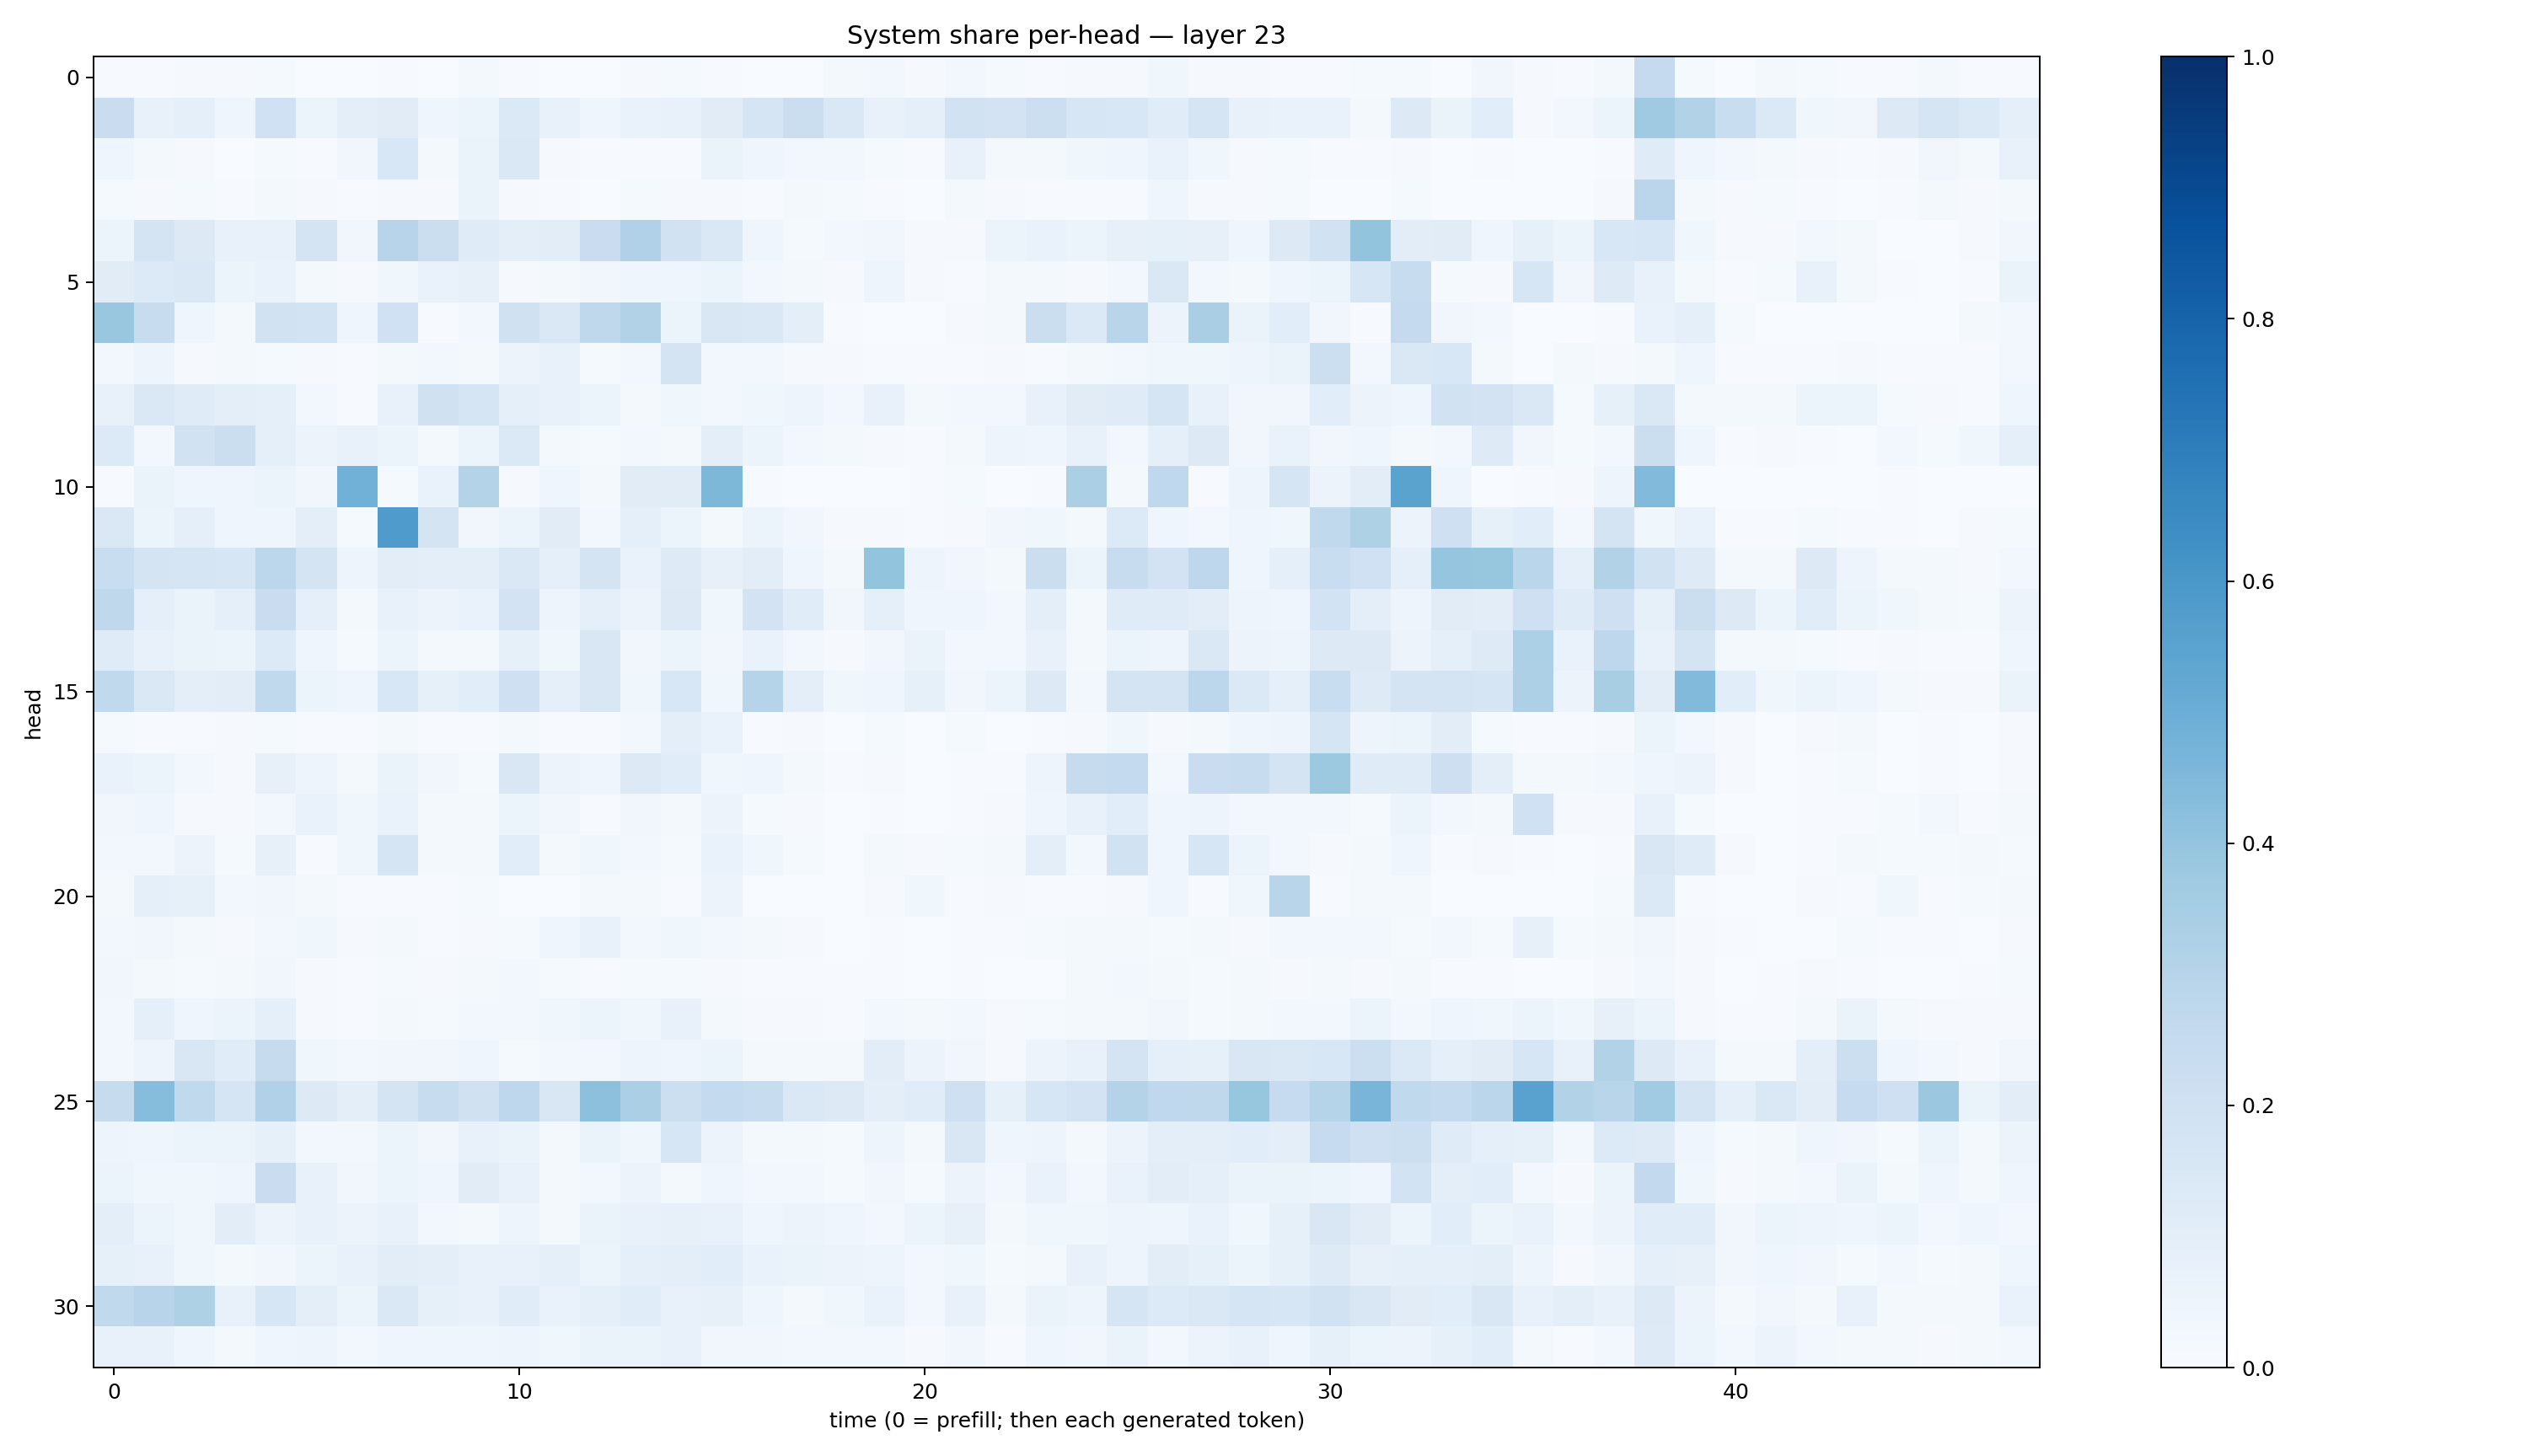

The table this chart was drawn from, first rows:
0.0076942765, 0.0055507966, 0.0089529175, 0.009380691, 0.012688743, 0.0024306295, 0.0019447674, 0.005017243, 0.0027020497, 0.01602139, 0.0065453495, 0.0020043587, 0.0027302518, 0.009353462, 0.014186683, 0.0072498647, 0.003825793, 0.0022598368, 0.017584492, 0.023836793, 0.008379538, 0.02548279, 0.013058932, 0.0047213947
0.2286, 0.07682, 0.0894, 0.04168, 0.2, 0.0546, 0.0989, 0.1122, 0.04532, 0.05978, 0.1378, 0.07608, 0.04175, 0.0696, 0.0719, 0.1115, 0.1655, 0.2199, 0.1452, 0.07432, 0.09102, 0.1911, 0.1835, 0.2158
0.04517, 0.01947, 0.011, 0.003288, 0.0156, 0.007689, 0.03435, 0.1538, 0.01572, 0.06335, 0.1458, 0.01134, 0.006577, 0.004555, 0.00514, 0.06377, 0.04364, 0.03124, 0.02857, 0.0143, 0.005348, 0.07487, 0.02059, 0.0213
0.01344, 0.009079, 0.01333, 0.005936, 0.02137, 0.008927, 0.004087, 0.01014, 0.008881, 0.06471, 0.01012, 0.007044, 0.00358, 0.01339, 0.01112, 0.01052, 0.004327, 0.01577, 0.01315, 0.005176, 0.001775, 0.01644, 0.008387, 0.006384
0.06193, 0.1772, 0.1284, 0.07333, 0.07311, 0.1773, 0.03281, 0.2937, 0.2188, 0.1189, 0.09423, 0.1052, 0.2276, 0.319, 0.1889, 0.1447, 0.04581, 0.01542, 0.02415, 0.035, 0.01167, 0.0117, 0.06239, 0.06645
0.1095, 0.1365, 0.1434, 0.05173, 0.06773, 0.01983, 0.009835, 0.03858, 0.06832, 0.08058, 0.01027, 0.01697, 0.03513, 0.04278, 0.04524, 0.05203, 0.02457, 0.01623, 0.009559, 0.04955, 0.009653, 0.005805, 0.01964, 0.02275
0.3862, 0.2417, 0.03962, 0.02315, 0.1931, 0.1838, 0.04425, 0.2021, 0.007116, 0.02835, 0.1963, 0.1479, 0.2729, 0.3105, 0.05861, 0.1498, 0.1447, 0.0957, 0.004436, 0.002069, 0.00208, 0.009723, 0.02043, 0.2213
0.0294, 0.04932, 0.01118, 0.01713, 0.01358, 0.008311, 0.004794, 0.0175, 0.02727, 0.0225, 0.05835, 0.07507, 0.01468, 0.02797, 0.1781, 0.02862, 0.02523, 0.009769, 0.01122, 0.007118, 0.007326, 0.006482, 0.007839, 0.005249
0.07068, 0.1478, 0.1194, 0.1011, 0.09336, 0.0299, 0.005595, 0.07262, 0.1969, 0.1668, 0.08617, 0.07793, 0.05315, 0.02079, 0.03585, 0.02459, 0.03518, 0.0477, 0.02351, 0.07081, 0.02119, 0.0252, 0.02528, 0.07684
0.1358, 0.02903, 0.1919, 0.222, 0.08599, 0.058, 0.07606, 0.05914, 0.01686, 0.06001, 0.1375, 0.0231, 0.01465, 0.03033, 0.01711, 0.101, 0.05347, 0.02551, 0.01909, 0.009805, 0.004919, 0.02087, 0.047, 0.04369
0.006931, 0.06345, 0.04283, 0.04118, 0.06099, 0.0333, 0.4837, 0.01498, 0.07018, 0.3053, 0.01114, 0.0432, 0.01751, 0.1131, 0.1096, 0.4549, 0.006467, 0.001737, 0.002382, 0.002614, 0.006489, 0.01177, 0.003372, 0.004683
0.141, 0.06068, 0.08952, 0.04588, 0.0425, 0.09527, 0.01186, 0.5822, 0.1751, 0.03228, 0.05873, 0.1109, 0.02852, 0.08777, 0.06207, 0.0168, 0.0622, 0.03229, 0.01, 0.009583, 0.004666, 0.00991, 0.03293, 0.03831
0.234, 0.1734, 0.1699, 0.1612, 0.2798, 0.1724, 0.04897, 0.1045, 0.1008, 0.1008, 0.1447, 0.08757, 0.1746, 0.06728, 0.1219, 0.08004, 0.1018, 0.04069, 0.02231, 0.4023, 0.04734, 0.03423, 0.01929, 0.2218
0.2715, 0.08682, 0.06432, 0.09098, 0.2283, 0.08734, 0.02154, 0.07376, 0.05486, 0.06965, 0.1808, 0.05006, 0.09239, 0.05711, 0.1287, 0.03568, 0.1827, 0.1152, 0.03358, 0.08995, 0.04014, 0.04285, 0.02389, 0.09657
0.1182, 0.07068, 0.06587, 0.05958, 0.1334, 0.0439, 0.0148, 0.06049, 0.02324, 0.02236, 0.0821, 0.03867, 0.1521, 0.03378, 0.05279, 0.03514, 0.06731, 0.02804, 0.00933, 0.03232, 0.0634, 0.02817, 0.025, 0.07194
0.2623, 0.1438, 0.0962, 0.1052, 0.263, 0.05212, 0.04411, 0.1541, 0.08421, 0.1073, 0.206, 0.09029, 0.1504, 0.03737, 0.1553, 0.03874, 0.2984, 0.09772, 0.0382, 0.0434, 0.08539, 0.03271, 0.0533, 0.1308
0.0124, 0.005694, 0.007652, 0.008577, 0.01475, 0.00769, 0.006753, 0.01638, 0.006735, 0.007716, 0.01853, 0.004659, 0.006512, 0.03087, 0.09772, 0.06834, 0.005685, 0.008968, 0.00332, 0.01303, 0.001905, 0.01236, 0.0024, 0.0046
0.06941, 0.05966, 0.02588, 0.009702, 0.07836, 0.04753, 0.01893, 0.06302, 0.0333, 0.01389, 0.1486, 0.0547, 0.03941, 0.1281, 0.1141, 0.0352, 0.03961, 0.01838, 0.006042, 0.008399, 0.002252, 0.006178, 0.004079, 0.04741
0.03362, 0.04222, 0.009952, 0.008054, 0.02511, 0.06915, 0.03863, 0.06965, 0.01657, 0.01955, 0.05177, 0.03458, 0.006545, 0.03218, 0.02259, 0.05576, 0.01558, 0.009722, 0.002684, 0.005006, 0.00211, 0.007401, 0.008587, 0.03925
0.02716, 0.03027, 0.05665, 0.0155, 0.07873, 0.00579, 0.03596, 0.1671, 0.01866, 0.01758, 0.1064, 0.01565, 0.03729, 0.02366, 0.01499, 0.06667, 0.03605, 0.01497, 0.003248, 0.01905, 0.008696, 0.01337, 0.01733, 0.1012
0.02288, 0.0861, 0.08494, 0.02524, 0.03492, 0.02038, 0.006006, 0.004343, 0.005064, 0.01175, 0.001933, 0.003116, 0.02086, 0.01779, 0.003983, 0.05629, 0.003191, 0.003288, 0.002821, 0.009595, 0.03529, 0.005721, 0.008333, 0.004529
0.02566, 0.0334, 0.0198, 0.01069, 0.03053, 0.03847, 0.01126, 0.022, 0.006528, 0.009777, 0.01456, 0.04495, 0.07683, 0.0297, 0.03788, 0.02677, 0.01609, 0.007875, 0.003895, 0.004988, 0.003762, 0.006071, 0.004261, 0.01521
0.03161, 0.01575, 0.01478, 0.01785, 0.03223, 0.01039, 0.007808, 0.01376, 0.009132, 0.02119, 0.03022, 0.01187, 0.007335, 0.01525, 0.01198, 0.01044, 0.006282, 0.007719, 0.005543, 0.006177, 0.002815, 0.005032, 0.001383, 0.003903
0.02568, 0.0916, 0.04006, 0.06224, 0.09102, 0.01081, 0.006599, 0.01958, 0.01535, 0.02497, 0.03005, 0.03606, 0.05135, 0.03752, 0.07613, 0.0162, 0.009599, 0.008014, 0.007014, 0.02597, 0.02158, 0.02953, 0.009385, 0.01526
0.0306, 0.04688, 0.1503, 0.1144, 0.2457, 0.03897, 0.02812, 0.03463, 0.03137, 0.03995, 0.01534, 0.02626, 0.0263, 0.04807, 0.04412, 0.05405, 0.02137, 0.02343, 0.02132, 0.1038, 0.05595, 0.03362, 0.01082, 0.05664
0.2429, 0.4334, 0.264, 0.1701, 0.3177, 0.1311, 0.1011, 0.178, 0.2376, 0.199, 0.2743, 0.1501, 0.4164, 0.3332, 0.2186, 0.2547, 0.2383, 0.1478, 0.129, 0.1007, 0.1143, 0.2034, 0.08304, 0.1568
0.0505, 0.04298, 0.06072, 0.05247, 0.08344, 0.02557, 0.03077, 0.06214, 0.0313, 0.07539, 0.06387, 0.01765, 0.06468, 0.0382, 0.1602, 0.05495, 0.01612, 0.02235, 0.01518, 0.04826, 0.02121, 0.1517, 0.0409, 0.05028
0.06047, 0.03626, 0.0356, 0.04619, 0.2298, 0.0775, 0.03315, 0.05134, 0.04313, 0.1112, 0.07034, 0.01998, 0.02765, 0.05618, 0.02165, 0.043, 0.03042, 0.02707, 0.0133, 0.0317, 0.01345, 0.0575, 0.02436, 0.06953
0.0984, 0.05407, 0.03866, 0.1016, 0.0569, 0.07039, 0.05852, 0.07595, 0.02589, 0.0216, 0.04915, 0.02179, 0.06526, 0.07745, 0.08137, 0.07489, 0.03971, 0.05606, 0.04334, 0.02872, 0.0509, 0.07826, 0.0201, 0.03865
0.08591, 0.07517, 0.03597, 0.02034, 0.03429, 0.05137, 0.07126, 0.1026, 0.09917, 0.07784, 0.07617, 0.0878, 0.06095, 0.09134, 0.1004, 0.1071, 0.06756, 0.06616, 0.05601, 0.04847, 0.02507, 0.03718, 0.01445, 0.01818
0.2632, 0.2943, 0.3233, 0.07666, 0.1592, 0.1014, 0.05341, 0.1419, 0.08224, 0.07402, 0.1171, 0.06898, 0.08813, 0.1146, 0.07193, 0.08173, 0.03974, 0.02102, 0.03595, 0.06801, 0.02896, 0.07704, 0.01697, 0.06254
0.07637, 0.07139, 0.04438, 0.01738, 0.04419, 0.05024, 0.02832, 0.04595, 0.03942, 0.04144, 0.04746, 0.03569, 0.06342, 0.0639, 0.07263, 0.03457, 0.03429, 0.02745, 0.03104, 0.02395, 0.008773, 0.03188, 0.006086, 0.04289
